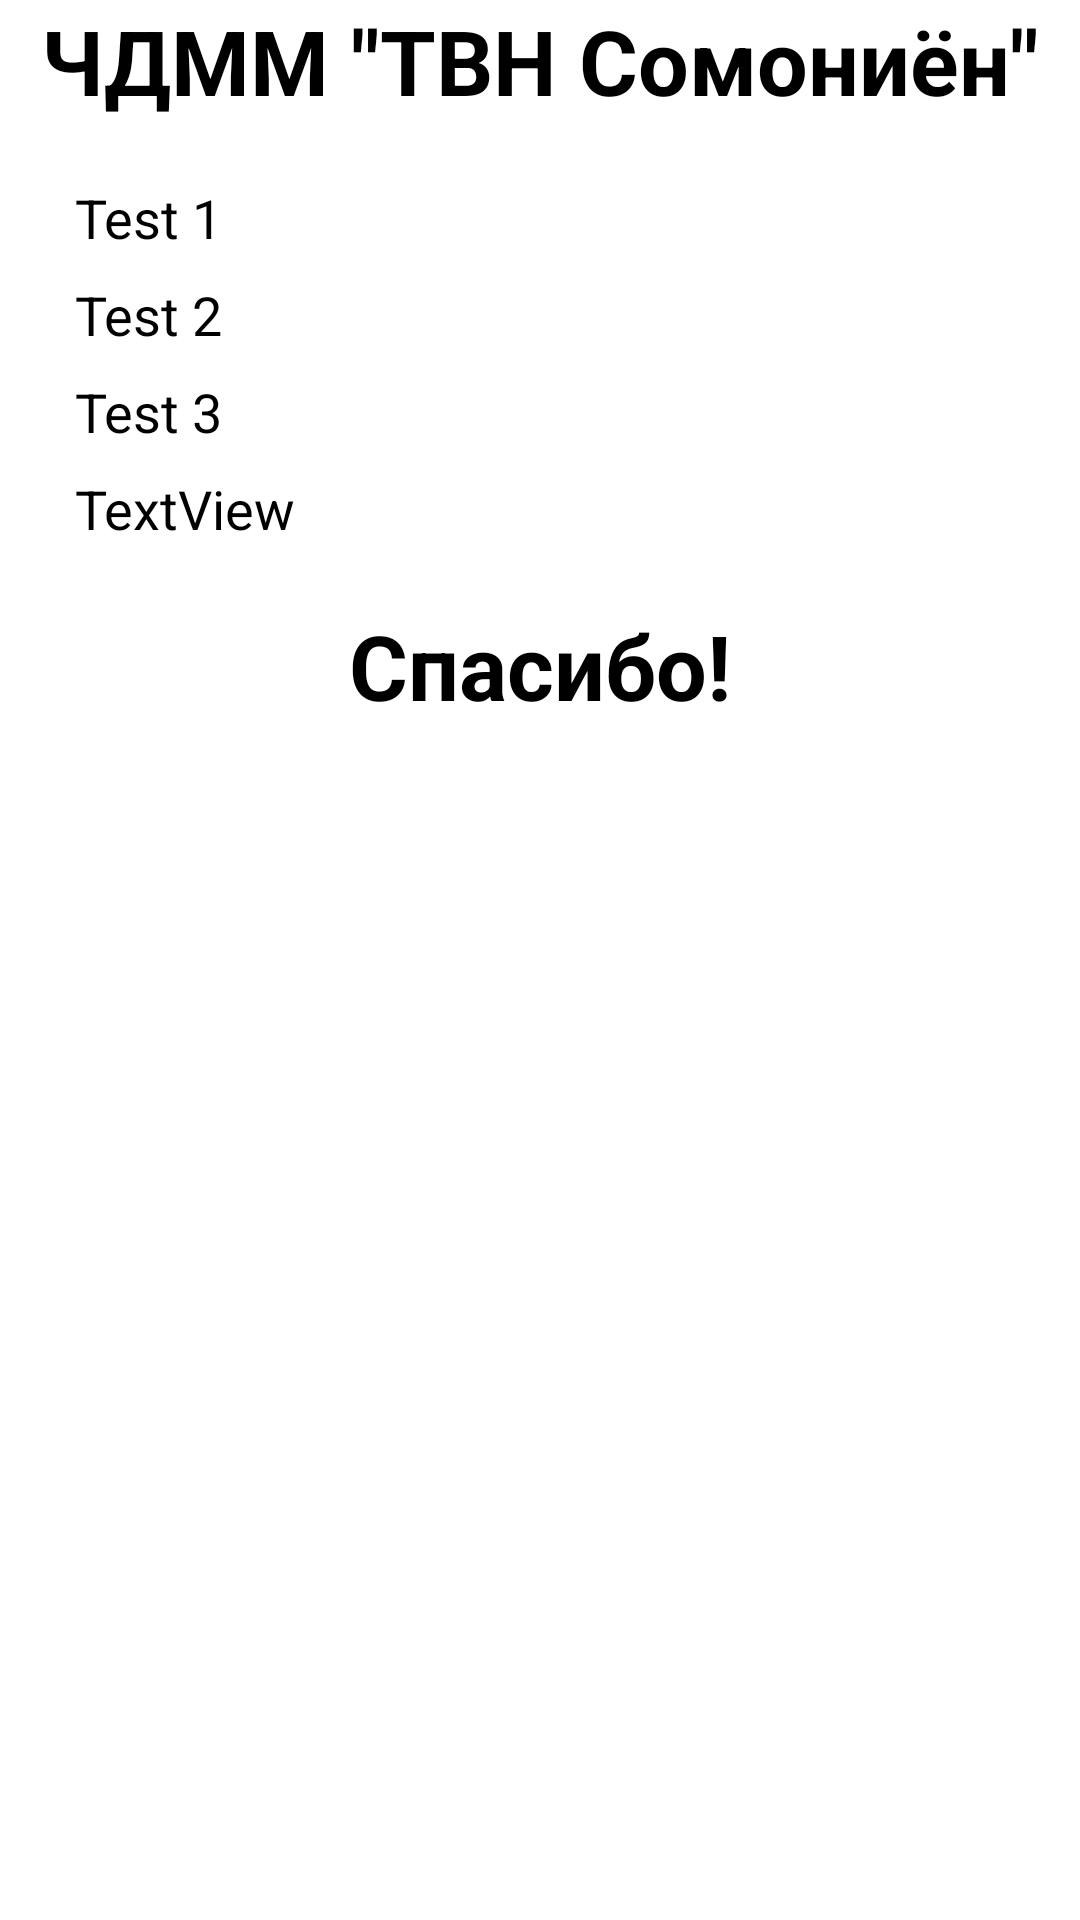

Write the Android layout XML for this screen, with the resource values it uses.
<!-- AndroidManifest.xml: application theme AppTheme -->
<!-- res/layout/layout_print.xml -->
<?xml version="1.0" encoding="utf-8"?>
<LinearLayout xmlns:android="http://schemas.android.com/apk/res/android"
    android:id="@+id/print_me_layout"
    android:layout_width="match_parent"
    android:layout_height="wrap_content"
    android:background="#ffffff"
    android:orientation="vertical">

    <TextView
        android:id="@+id/prDemo"
        android:layout_width="wrap_content"
        android:layout_height="wrap_content"
        android:layout_gravity="center"
        android:layout_marginBottom="16dp"
        android:text="ЧДММ &quot;ТВН Сомониён&quot;"
        android:textColor="#000000"
        android:textSize="30sp"
        android:textStyle="bold" />

    <TextView
        android:id="@+id/tvCheckName"
        android:layout_width="310dp"
        android:layout_height="wrap_content"
        android:layout_gravity="center"
        android:layout_margin="4dp"
        android:text="Test 1"
        android:textColor="#000000"
        android:textSize="18sp" />

    <TextView
        android:id="@+id/tvCheckAddress"
        android:layout_width="310dp"
        android:layout_height="wrap_content"
        android:layout_gravity="center"
        android:layout_margin="4dp"
        android:text="Test 2"
        android:textColor="#000000"
        android:textSize="18sp" />

    <TextView
        android:id="@+id/tvCheckSumma"
        android:layout_width="310dp"
        android:layout_height="wrap_content"
        android:layout_gravity="center"
        android:layout_margin="4dp"
        android:text="Test 3"
        android:textColor="#000000"
        android:textSize="18sp" />

    <TextView
        android:id="@+id/tvCheckBalance"
        android:layout_width="310dp"
        android:layout_height="wrap_content"
        android:layout_gravity="center"
        android:textColor="#000000"
        android:textSize="18sp"
        android:layout_margin="4dp"
        android:text="TextView" />

    <TextView
        android:layout_width="wrap_content"
        android:layout_height="wrap_content"
        android:layout_gravity="center"
        android:layout_marginTop="16dp"
        android:text="Спасибо!"
        android:textColor="#000000"
        android:textSize="30sp"
        android:textStyle="bold" />
</LinearLayout>
<!-- resources referenced by this layout -->
<resources>
  <style name="AppTheme" parent="Theme.AppCompat.Light.DarkActionBar">
          
          <item name="colorPrimary">#1A70F3</item>
          <item name="colorPrimaryDark">#0B3891</item>
          <item name="colorAccent">@color/colorAccent</item>
      </style>
  <!-- not gathered from this repository: default colours our renderer supplied (Android Studio template values) -->
  <color name="colorAccent">#FF03DAC5</color>
</resources>
